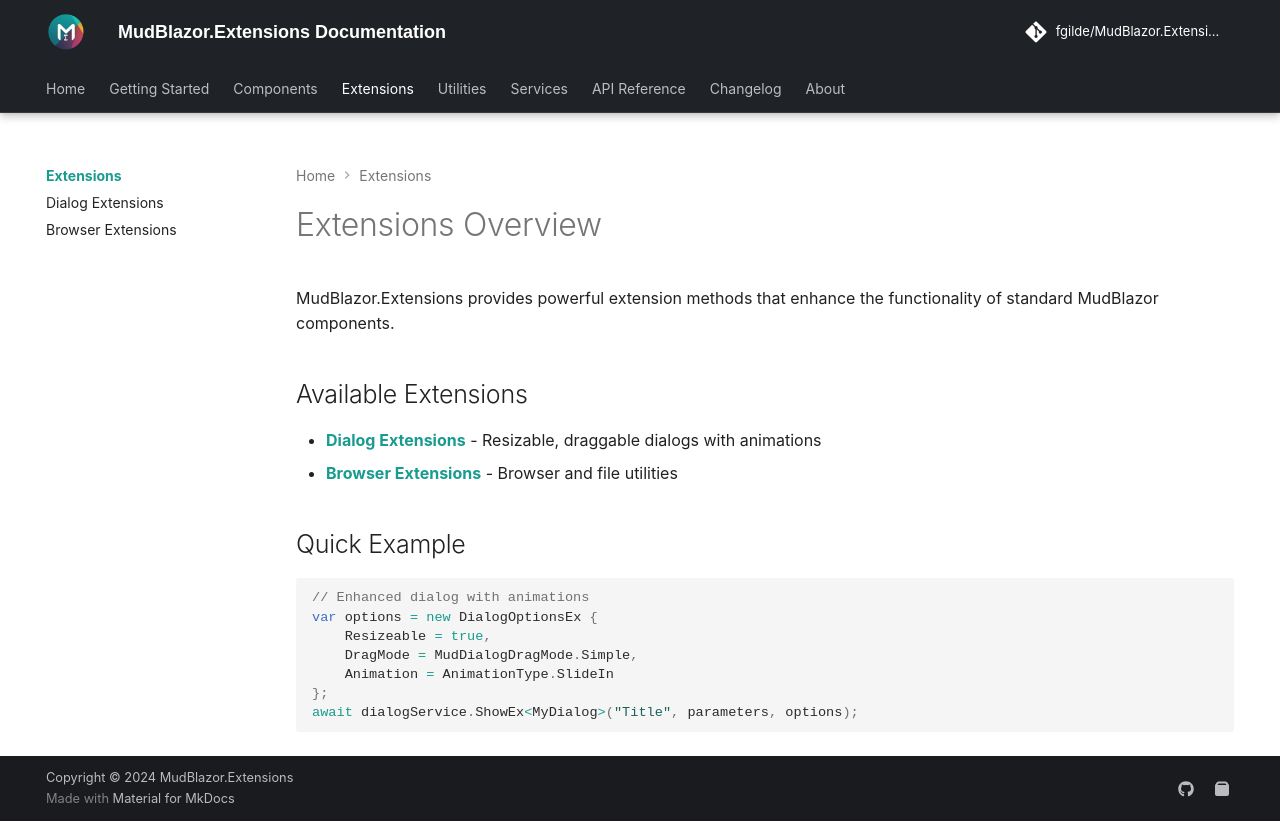

repository: fgilde/MudBlazor.Extensions · page: extensions/index.html · generator: mkdocs

# Extensions Overview

MudBlazor.Extensions provides powerful extension methods that enhance the functionality of standard MudBlazor components.

## Available Extensions

- **[Dialog Extensions](dialog-extensions.md)** - Resizable, draggable dialogs with animations
- **[Browser Extensions](browser-extensions.md)** - Browser and file utilities

## Quick Example

```csharp
// Enhanced dialog with animations
var options = new DialogOptionsEx { 
    Resizeable = true,
    DragMode = MudDialogDragMode.Simple,
    Animation = AnimationType.SlideIn
};
await dialogService.ShowEx<MyDialog>("Title", parameters, options);
```
